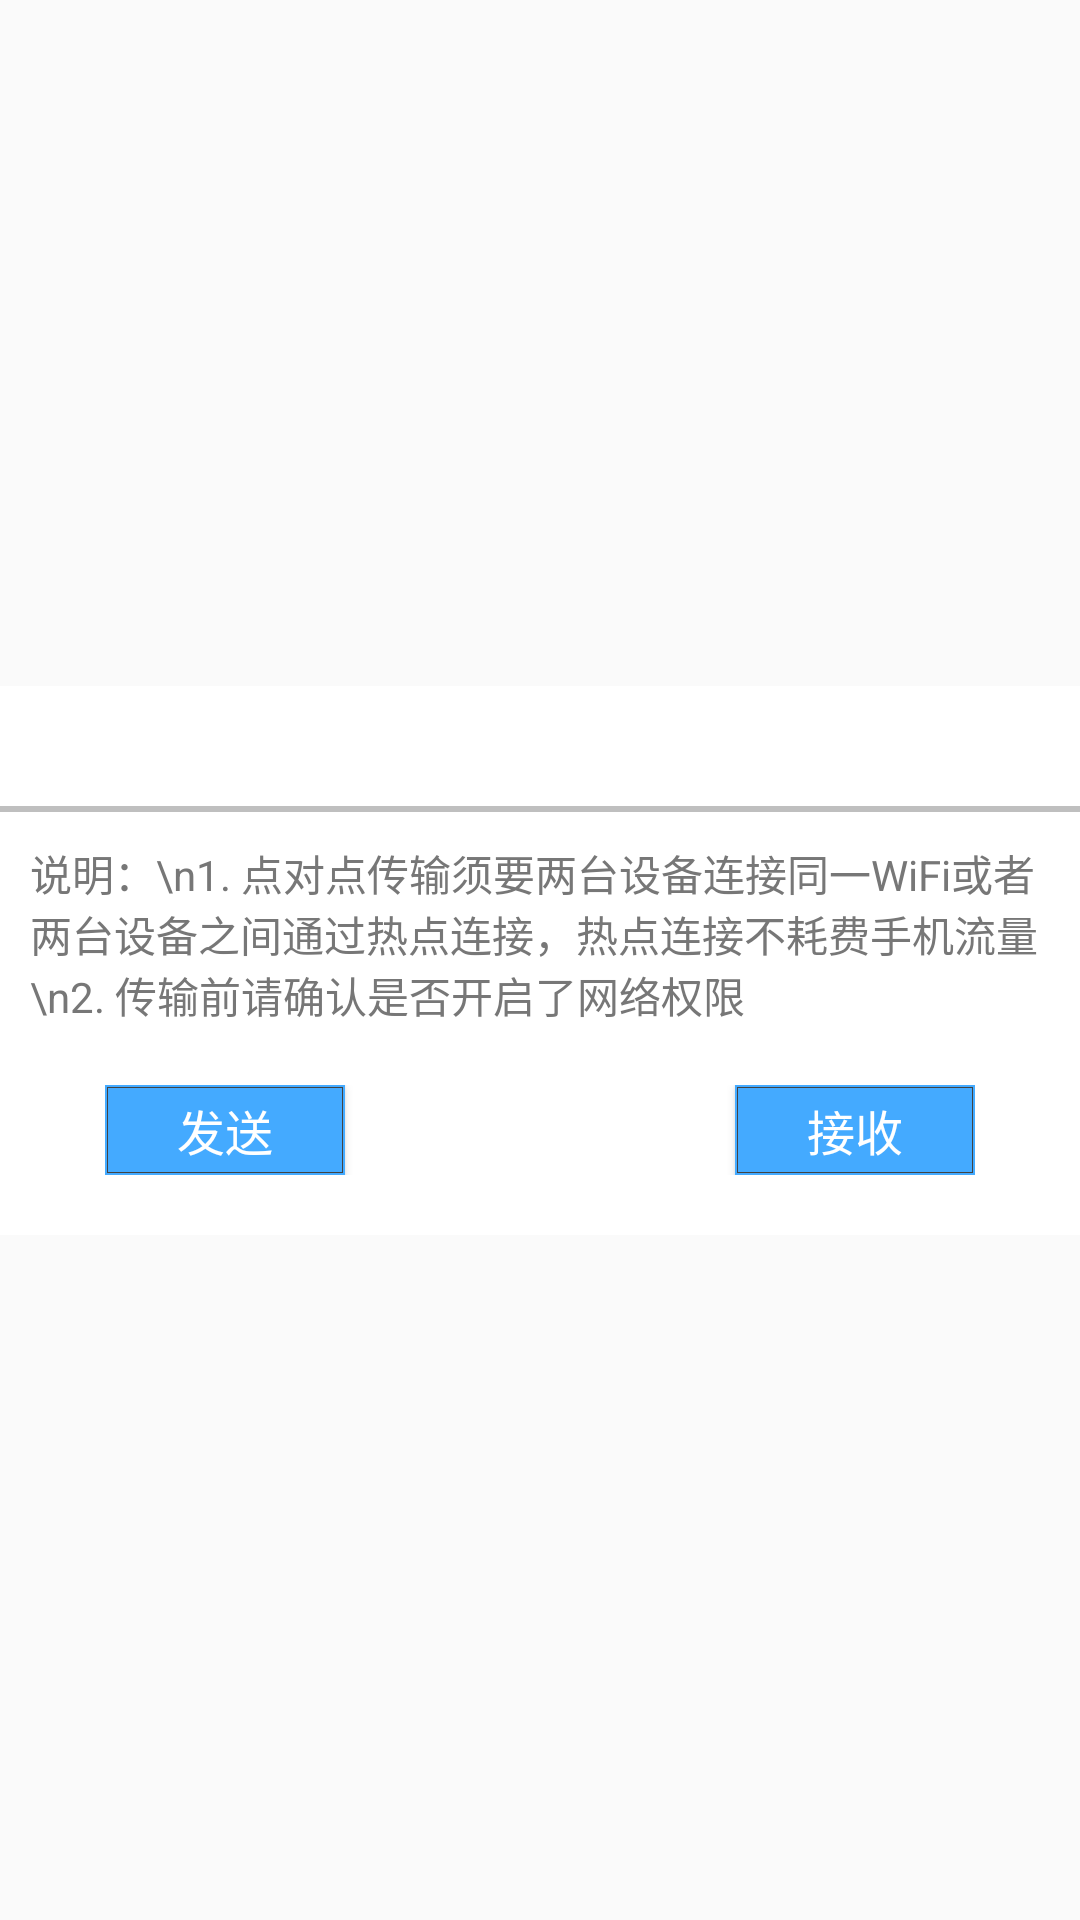

The Android layout XML behind this screen, and the referenced resources:
<!-- AndroidManifest.xml: application theme Theme.ChineseOfficialMahjongHelper -->
<!-- res/layout/record_transmit_layout.xml -->
<?xml version="1.0" encoding="utf-8"?>
<androidx.constraintlayout.widget.ConstraintLayout xmlns:android="http://schemas.android.com/apk/res/android"
    xmlns:app="http://schemas.android.com/apk/res-auto"
    xmlns:tools="http://schemas.android.com/tools"
    tools:ignore="SpUsage,HardcodedText"
    android:layout_width="match_parent"
    android:layout_height="match_parent">

    <LinearLayout
        android:layout_width="match_parent"
        android:layout_height="wrap_content"
        android:baselineAligned="false"
        android:orientation="vertical"
        android:background="#fff"
        app:layout_constraintBottom_toBottomOf="parent"
        app:layout_constraintEnd_toEndOf="parent"
        app:layout_constraintStart_toStartOf="parent"
        app:layout_constraintTop_toTopOf="parent">

        <include layout="@layout/dialog_header" />

        <TextView
            android:layout_width="match_parent"
            android:layout_height="wrap_content"
            android:layout_marginHorizontal="@dimen/dp10"
            android:layout_marginTop="@dimen/dp10"
            android:textColor="@color/text_3"
            android:textSize="@dimen/dp14"
            android:text="说明：\n1. 点对点传输须要两台设备连接同一WiFi或者两台设备之间通过热点连接，热点连接不耗费手机流量\n2. 传输前请确认是否开启了网络权限" />

        <RelativeLayout
            android:layout_width="match_parent"
            android:layout_height="wrap_content"
            android:layout_marginHorizontal="@dimen/dp35"
            android:layout_marginVertical="@dimen/dp20">
            <Button
                android:id="@+id/rtl_btn_send"
                android:layout_width="@dimen/dp80"
                android:layout_height="@dimen/dp30"
                android:background="@drawable/btn_square"
                android:textColor="#fff"
                android:textSize="@dimen/dp16"
                android:text="发送" />
            <Button
                android:id="@+id/rtl_btn_recv"
                android:layout_width="@dimen/dp80"
                android:layout_height="@dimen/dp30"
                android:layout_alignParentEnd="true"
                android:background="@drawable/btn_square"
                android:textColor="#fff"
                android:textSize="@dimen/dp16"
                android:text="接收" />
        </RelativeLayout>

    </LinearLayout>

</androidx.constraintlayout.widget.ConstraintLayout>
<!-- res/layout/dialog_header.xml (included above) -->
<?xml version="1.0" encoding="utf-8"?>
<LinearLayout xmlns:android="http://schemas.android.com/apk/res/android"
    xmlns:tools="http://schemas.android.com/tools"
    tools:ignore="SpUsage"
    android:layout_width="match_parent"
    android:layout_height="wrap_content"
    android:baselineAligned="false"
    android:orientation="vertical">

    <TextView
        android:id="@+id/dhl_txt_title"
        android:layout_width="match_parent"
        android:layout_height="@dimen/dp28"
        android:layout_marginVertical="@dimen/dp6"
        android:textColor="@color/theme_main"
        android:textSize="@dimen/dp18"
        android:gravity="center"
        android:singleLine="true" />

    <View
        android:layout_width="match_parent"
        android:layout_height="@dimen/dp2"
        android:background="@color/gray_5" />

</LinearLayout>
<!-- resources referenced by this layout -->
<resources>
  <color name="gray_5">#bfbfbf</color>
  <color name="text_3">#777777</color>
  <color name="theme_main">#44aaff</color>
  <dimen name="dp10">10dp</dimen>
  <dimen name="dp14">14dp</dimen>
  <dimen name="dp16">16dp</dimen>
  <dimen name="dp18">18dp</dimen>
  <dimen name="dp2">2dp</dimen>
  <dimen name="dp20">20dp</dimen>
  <dimen name="dp28">28dp</dimen>
  <dimen name="dp30">30dp</dimen>
  <dimen name="dp35">35dp</dimen>
  <dimen name="dp6">6dp</dimen>
  <dimen name="dp80">80dp</dimen>
  <!-- drawable btn_square (drawable) -->
  <?xml version="1.0" encoding="utf-8"?>
  <selector xmlns:android="http://schemas.android.com/apk/res/android">
      <item android:state_enabled="false" android:drawable="@drawable/square_disabled" />
      <item android:state_pressed="true" android:drawable="@drawable/square_theme_pressed" />
      <item android:drawable="@drawable/square_theme" />
  </selector>
  <style name="Theme.ChineseOfficialMahjongHelper" parent="Theme.AppCompat.DayNight.NoActionBar">
          
          <item name="colorPrimary">@color/theme_main</item>
          <item name="colorPrimaryVariant">@color/theme_pressed</item>
          <item name="colorOnPrimary">#fff</item>
          
          <item name="colorSecondary">@color/theme_main</item>
          <item name="colorSecondaryVariant">@color/theme_pressed</item>
          <item name="colorOnSecondary">@color/text_1</item>
          
          <item name="android:statusBarColor">?attr/colorPrimaryVariant</item>
          
          <item name="android:colorControlActivated">@color/theme_main</item>
      </style>
  <!-- drawable square_disabled (drawable) -->
  <?xml version="1.0" encoding="utf-8"?>
  <layer-list xmlns:android="http://schemas.android.com/apk/res/android">
      <item>
          <shape android:shape="rectangle">
              <solid android:color="@color/gray_5" />
          </shape>
      </item>
      <item android:left="2px" android:right="2px" android:top="2px" android:bottom="2px">
          <shape android:shape="rectangle" >
              <stroke android:width="1px" android:color="@color/gray_8" />
          </shape>
      </item>
  </layer-list>
  <!-- drawable square_theme_pressed (drawable) -->
  <?xml version="1.0" encoding="utf-8"?>
  <layer-list xmlns:android="http://schemas.android.com/apk/res/android">
      <item>
          <shape android:shape="rectangle">
              <solid android:color="@color/theme_pressed" />
          </shape>
      </item>
      <item android:left="2px" android:right="2px" android:top="2px" android:bottom="2px">
          <shape android:shape="rectangle" >
              <stroke android:width="1px" android:color="@color/gray_8" />
          </shape>
      </item>
  </layer-list>
  <!-- drawable square_theme (drawable) -->
  <?xml version="1.0" encoding="utf-8"?>
  <layer-list xmlns:android="http://schemas.android.com/apk/res/android">
      <item>
          <shape android:shape="rectangle">
              <solid android:color="@color/theme_main" />
          </shape>
      </item>
      <item android:left="2px" android:right="2px" android:top="2px" android:bottom="2px">
          <shape android:shape="rectangle" >
              <stroke android:width="1px" android:color="@color/gray_8" />
          </shape>
      </item>
  </layer-list>
  <color name="theme_pressed">#3087d9</color>
  <color name="text_1">#2b2b2b</color>
  <color name="gray_8">#434343</color>
</resources>
